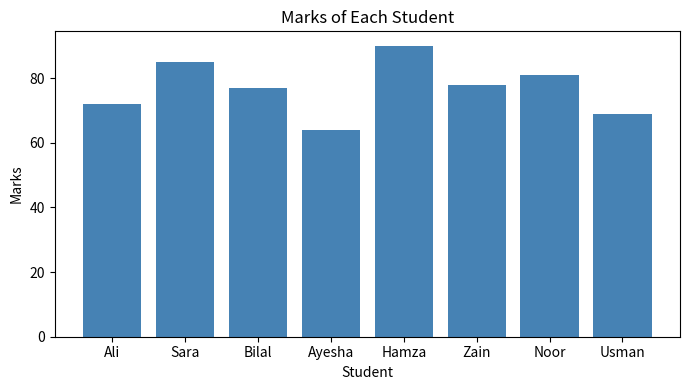

Generate this figure with matplotlib:
import pandas as pd
import matplotlib.pyplot as plt

names = [" ali", "SARA ", "bilal", " Ayesha", "HAMZA", "zain ", "Noor", " usman "]
marks = ["72", "85", "absent", "64", "90", "78", "81", "69"]

df = pd.DataFrame({"Name": names, "Marks": marks})

df["Name"] = df["Name"].str.strip().str.title()
df["Marks"] = pd.to_numeric(df["Marks"], errors="coerce")
df["Marks"] = df["Marks"].fillna(df["Marks"].mean())

print(df)

plt.figure(figsize=(7, 4))
plt.bar(df["Name"], df["Marks"], color="steelblue")
plt.title("Marks of Each Student")
plt.xlabel("Student")
plt.ylabel("Marks")
plt.tight_layout()
plt.savefig("marks_bar.png")
print("Saved marks_bar.png")
